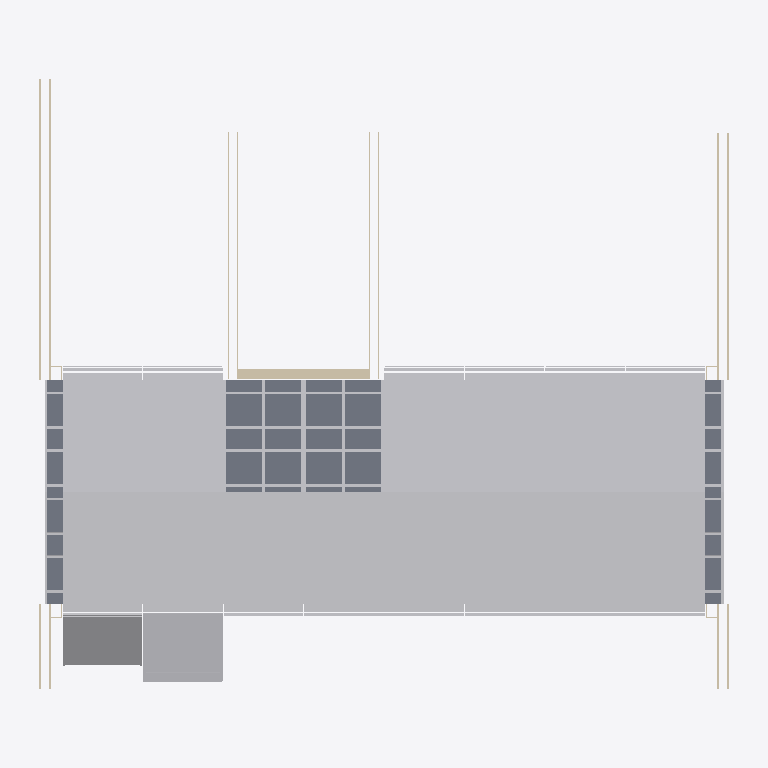
Plan cut of the same IFC building model at storey 'Dachaufsicht' (level 3.10 m, cut at 4.50 m), seen from above with north up, elements coloured by IFC class: 139 other elements (light grey), 7 walls (beige), 1 slab (grey). Cut surfaces are drawn darker.
Extent 15.5 m × 13.2 m × 3.9 m (x, y, z). Storeys (2): Erdgeschoss at 0.00 m; Dachaufsicht at 3.10 m. Elements (609): 290 IfcBuildingElementProxy, 152 IfcColumn, 93 IfcBeam, 32 IfcSlab, 30 IfcWall, 12 IfcDoor.

HEADER;
FILE_DESCRIPTION(('ViewDefinition [Design_Transfer_View, QuantityTakeOffAddOnView, SpaceBoundary2ndLevelAddOnView]','ExchangeRequirement [Architecture]','Option [Drawing Scale: [number]]','Option [Elements to export: Visible elements (on all stories)]','Option [Partial Structure Display: Entire Model]','Option [IFC Domain: All]','Option [Structural Function: All Elements]','[27 more]'),'2;1');
FILE_NAME('Rooftop_IFC4.ifc','2021-03-10T11:52:55',(''),(''),'The EXPRESS Data Manager Version 5.02.0100.09 : 18 Aug 2016','IFC file generated by GRAPHISOFT ARCHICAD 24.0.0 GER FULL Macintosh version (IFC add-on version: 3008 GER FULL).','');
FILE_SCHEMA(('IFC4'));
ENDSEC;
DATA;
#70=IFCPROJECT('344O7vICcwH8qAEnwJDjSU',#12,'Projekt',$,$,$,$,(#66),#53);
#168=IFCSITE('20FpTZCqJy2vhVJYtjuIce',#12,'Gelände',$,$,#88,#163,$,.ELEMENT.,$,$,$,$,$);
#209=IFCBUILDING('00tMo7QcxqWdIGvc4sMN2A',#12,'Gebäude',$,$,#207,$,$,.ELEMENT.,$,$,$);
#231=IFCBUILDINGSTOREY('3kUxfJeJpWGQBVC1SY5VWw',#12,'Erdgeschoss',$,$,#229,$,$,.ELEMENT.,0.0);
#81590=IFCBUILDINGSTOREY('29w3w1t1FEJB4xDtpGb6Rn',#12,'Dachaufsicht',$,$,#81589,$,$,.ELEMENT.,3.1);
#53441=IFCSLAB('1CHjM0ErdMH8BMf0qt9INZ',#12,'SLA - 012',$,$,#52680,#53438,'4C46D580-3B59-D644-82D6-A40D372525E3',.NOTDEFINED.);
#53688=IFCBUILDINGELEMENTPROXY('1jhpC$y$r1J8xywedhLhMG',#12,'MORPH-003',$,$,#53677,#53685,'6DAF333F-F3FD-414C-8EFC-EA89EB56B590',.NOTDEFINED.);
#53712=IFCBUILDINGELEMENTPROXY('1Hk1lDcTApGR1JTaHUpAJt',#12,'MORPH-003',$,$,#53701,#53709,'51B81BCD-99D2-B341-B053-76445ECCA4F7',.NOTDEFINED.);
#53898=IFCBUILDINGELEMENTPROXY('3PBi1buo7aIxxn3kYSJeT$',#12,'MORPH-003',$,$,#53842,#53895,'D92EC065-E321-E44B-BEF1-0EE89C4E877F',.NOTDEFINED.);
#53946=IFCBUILDINGELEMENTPROXY('0b8SmJJVoMIQsIV7amiQE7',#12,'MORPH-003',$,$,#53935,#53943,'2521CC13-4DFC-9649-AD92-7C7930B1A387',.NOTDEFINED.);
#53994=IFCBUILDINGELEMENTPROXY('0hUr4yFG7oJeINQLigVP7u',#12,'MORPH-003',$,$,#53983,#53991,'2B7B513C-3D01-F24E-8497-695B2A7D91F8',.NOTDEFINED.);
#54018=IFCBUILDINGELEMENTPROXY('0pr3yzQl1kGeHbbDFBP4DQ',#12,'MORPH-003',$,$,#54007,#54015,'33D43F3D-6AF0-6E42-8465-94D3CB64435A',.NOTDEFINED.);
#54066=IFCBUILDINGELEMENTPROXY('3jky7THQ0yGwYkwNd$Zagy',#12,'MORPH-003',$,$,#54055,#54063,'EDBBC1DD-45A0-3C43-A8AE-E979FF8E4ABC',.NOTDEFINED.);
#54090=IFCBUILDINGELEMENTPROXY('3tJghd5IZhH9x9ATAUOeyf',#12,'MORPH-003',$,$,#54079,#54087,'F74EAAE7-1528-EB44-9EC9-29D29E628F29',.NOTDEFINED.);
#54186=IFCBUILDINGELEMENTPROXY('0svP8GofUOIvn9wBinYTUF',#12,'MORPH-003',$,$,#54175,#54183,'36E59210-CA97-984B-9C49-E8BB3189D78F',.NOTDEFINED.);
#54234=IFCBUILDINGELEMENTPROXY('320iNnd0BfI8ygHxLhsd2G',#12,'MORPH-003',$,$,#54223,#54231,'C202C5F1-9C02-E948-8F2A-47B56BDA7090',.NOTDEFINED.);
#54282=IFCBUILDINGELEMENTPROXY('3kfX7Uki3EGPHzm04EyW_o',#12,'MORPH-003',$,$,#54271,#54279,'EEA611DE-BAC0-CE41-947D-C0010EF20FB2',.NOTDEFINED.);
#54306=IFCBUILDINGELEMENTPROXY('2LZ6Ens_IsIhxgYE4Df94n',#12,'MORPH-003',$,$,#54295,#54303,'958C63B1-DBE4-B64A-BEEA-88E10DA49131',.NOTDEFINED.);
#54354=IFCBUILDINGELEMENTPROXY('2McjpTkkLFJQdDakIgY9ud',#12,'MORPH-003',$,$,#54343,#54351,'969ADCDD-BAE5-4F4D-A9CD-92E4AA889E27',.NOTDEFINED.);
#54378=IFCBUILDINGELEMENTPROXY('1B8epjpAK_Hh2SwI_ho2dv',#12,'MORPH-003',$,$,#54367,#54375,'4B228CED-CCA5-3E46-B09C-E92FABC829F9',.NOTDEFINED.);
#54498=IFCBUILDINGELEMENTPROXY('2pbez07ckRIfWUMtw$Jep$',#12,'MORPH-003',$,$,#54487,#54495,'B3968F40-1E6B-9B4A-981E-5B7EBF4E8CFF',.NOTDEFINED.);
#54522=IFCBUILDINGELEMENTPROXY('0g04rjtenPIP2wU0g6zTea',#12,'MORPH-003',$,$,#54511,#54519,'2A004D6D-DE8C-5949-90BA-780A86F5DA24',.NOTDEFINED.);
#54666=IFCBUILDINGELEMENTPROXY('2R7zSwiy5oIfw7db9b6mib',#12,'MORPH-003',$,$,#54655,#54663,'9B1FD73A-B3C1-724A-9E87-9E52651B0B25',.NOTDEFINED.);
#54642=IFCBUILDINGELEMENTPROXY('1Lj2aFqEnhJvVa66VUqZXr',#12,'MORPH-003',$,$,#54631,#54639,'55B4290F-D0EC-6B4F-97E4-1867DED23875',.NOTDEFINED.);
#54762=IFCBUILDINGELEMENTPROXY('0ZfXIa5P0yHQp$X_x0bsrO',#12,'MORPH-003',$,$,#54751,#54759,'23A614A4-1590-3C45-ACFF-87EEC0976D58',.NOTDEFINED.);
#54810=IFCBUILDINGELEMENTPROXY('0VpRYysT6mHwOhmKqn9zeH',#12,'MORPH-003',$,$,#54799,#54807,'1FCDB8BC-D9D1-B047-A62B-C14D3127DA11',.NOTDEFINED.);
#54858=IFCBUILDINGELEMENTPROXY('1OFDq1lSTBGuB7qme4r$ft',#12,'MORPH-003',$,$,#54847,#54855,'583CDD01-BDC7-4B43-82C7-D30A04D7FA77',.NOTDEFINED.);
#54882=IFCBUILDINGELEMENTPROXY('0F5ZxJLzqxGxL6lIX7qTfo',#12,'MORPH-003',$,$,#54871,#54879,'0F163ED3-57DD-3B43-B546-BD2847D1DA72',.NOTDEFINED.);
#54930=IFCBUILDINGELEMENTPROXY('2AW8bpJ5J6HhPNhxtFM6Ge',#12,'MORPH-003',$,$,#54919,#54927,'8A808973-4C54-C646-B657-AFBDCF586428',.NOTDEFINED.);
#54954=IFCBUILDINGELEMENTPROXY('0DC_LzT0vQGQi0fEeIZE_w',#12,'MORPH-003',$,$,#54943,#54951,'0D33E57D-740E-5A41-AB00-A4EA128CEFBA',.NOTDEFINED.);
#55050=IFCBUILDINGELEMENTPROXY('1vHpKAO5zUGQaAXkCs$Ocd',#12,'MORPH-003',$,$,#55039,#55047,'7947350A-605F-5E41-A90A-86E336FD89A7',.NOTDEFINED.);
#55098=IFCBUILDINGELEMENTPROXY('0amX1feJmsHQMjyxLBqp8J',#12,'MORPH-003',$,$,#55087,#55095,'24C21069-A13C-3645-A5AD-F3B54BD33213',.NOTDEFINED.);
#55146=IFCBUILDINGELEMENTPROXY('3m94R$BWnzGeIUAUQMxG3q',#12,'MORPH-003',$,$,#55135,#55143,'F02446FF-2E0C-7D42-849E-29E696ED00F4',.NOTDEFINED.);
#55170=IFCBUILDINGELEMENTPROXY('208ywWGZX9I9OmWj$2WVgX',#12,'MORPH-003',$,$,#55159,#55167,'8023CEA0-[number]-82DFC281FAA1',.NOTDEFINED.);
#55218=IFCBUILDINGELEMENTPROXY('13EKDpR5OJIPZJUlIyYelr',#12,'MORPH-003',$,$,#55207,#55215,'[number]-6C56-1349-98D3-7AF4BC8A8BF5',.NOTDEFINED.);
#55242=IFCBUILDINGELEMENTPROXY('1utSgRGDNwHuyKXSzfbPe6',#12,'MORPH-003',$,$,#55231,#55239,'78DDCA9B-40D5-FA47-8F14-85CF69959A06',.NOTDEFINED.);
#55338=IFCBUILDINGELEMENTPROXY('1IDADrxXbsJhf7KFvuZie0',#12,'MORPH-003',$,$,#55327,#55335,'5234A375-EE19-764E-BA47-50FE788ECA00',.NOTDEFINED.);
#55386=IFCBUILDINGELEMENTPROXY('0BNSY0GVnUIR3UtPoCOmdG',#12,'MORPH-003',$,$,#55375,#55383,'0B5DC880-41FC-5E49-B0DE-DD9C8C6309D0',.NOTDEFINED.);
#55434=IFCBUILDINGELEMENTPROXY('2sNGIo2EzgH83jLL6ICpX_',#12,'MORPH-003',$,$,#55423,#55431,'B65D04B2-08EF-6A44-80ED-55519233387E',.NOTDEFINED.);
#55458=IFCBUILDINGELEMENTPROXY('0epvBTGuMaI9rQXqNrCqC3',#12,'MORPH-003',$,$,#55447,#55455,'28CF92DD-4385-A448-9D5A-8745F5334303',.NOTDEFINED.);
#55506=IFCBUILDINGELEMENTPROXY('1U$e4ViC6LHwuZW6ENMpUx',#12,'MORPH-003',$,$,#55495,#55503,'5EFE811F-B0C1-9547-AE23-8063975B37BB',.NOTDEFINED.);
#55530=IFCBUILDINGELEMENTPROXY('1EE3cFf0sxJwYq_Uz5rBTO',#12,'MORPH-003',$,$,#55519,#55527,'4E38398F-A40D-BB4F-A8B4-F9EF45D4B758',.NOTDEFINED.);
#55626=IFCBUILDINGELEMENTPROXY('2vAo0cJL_tHwu3L4_V2NpF',#12,'MORPH-003',$,$,#55615,#55623,'B92B2026-4D5F-B747-AE03-544F9F097CCF',.NOTDEFINED.);
#55674=IFCBUILDINGELEMENTPROXY('3ykUtnXhCoGxohrkxVIlLi',#12,'MORPH-003',$,$,#55663,#55671,'FCB9EDF1-86B3-3243-BCAB-D6EEDF4AF56C',.NOTDEFINED.);
#55746=IFCBUILDINGELEMENTPROXY('29mMMFvLLCJPwF8gvzuDoU',#12,'MORPH-003',$,$,#55735,#55743,'89C1658F-E555-4C4D-9E8F-22AE7DE0DC9E',.NOTDEFINED.);
#55722=IFCBUILDINGELEMENTPROXY('2bZ_SwQ21tIR3lrGKPDJ$Y',#12,'MORPH-003',$,$,#55711,#55719,'A58FE73A-[number]-B0EF-D50519353FE2',.NOTDEFINED.);
#53760=IFCBUILDINGELEMENTPROXY('3n8jTC2isKJes7Hyl8gi0I',#12,'MORPH-003',$,$,#53749,#53757,'F122D74C-0ACD-944E-8D87-47CBC8AAC012',.NOTDEFINED.);
#53970=IFCBUILDINGELEMENTPROXY('3$QZrgnQ9hHBgfPXh3yCd0',#12,'MORPH-003',$,$,#53959,#53967,'FF6A3D6A-C5A2-6B44-BAA9-661AC3F0C9C0',.NOTDEFINED.);
#54138=IFCBUILDINGELEMENTPROXY('2Ft9Ab_wdaJxvHkPcCtnVL',#12,'MORPH-003',$,$,#54127,#54135,'8FDC92A5-FBA9-E44F-BE51-B9998CDF17D5',.NOTDEFINED.);
#54258=IFCBUILDINGELEMENTPROXY('0gn72h62tTHBYdRE_GMUAH',#12,'MORPH-003',$,$,#54247,#54255,'2AC470AB-182D-DD44-B8A7-6CEF9059E291',.NOTDEFINED.);
#54450=IFCBUILDINGELEMENTPROXY('3ziA7ClPTLGe5lyfCNjHFj',#12,'MORPH-003',$,$,#54439,#54447,'FDB0A1CC-BD97-5542-816F-F29317B513ED',.NOTDEFINED.);
#54426=IFCBUILDINGELEMENTPROXY('17hWo5JinSHw8$$cRQBD93',#12,'MORPH-003',$,$,#54415,#54423,'47AE0C85-4ECC-5C47-A23F-FE66DA2CD243',.NOTDEFINED.);
#54594=IFCBUILDINGELEMENTPROXY('2y0ViBKI$LGQuRmekHNgeK',#12,'MORPH-003',$,$,#54583,#54591,'BC01FB0B-512F-D541-AE1B-C28B915EAA14',.NOTDEFINED.);
#54570=IFCBUILDINGELEMENTPROXY('1AxiHCjlcNJBWDX37Fhghj',#12,'MORPH-003',$,$,#54559,#54567,'4AEEC44C-B6F9-974C-B80D-8431CFAEAAED',.NOTDEFINED.);
#54714=IFCBUILDINGELEMENTPROXY('1D9rwuVgq7GwVvBeX$P69z',#12,'MORPH-003',$,$,#54703,#54711,'4D275EB8-7EAD-0743-A7F9-2E887F64627D',.NOTDEFINED.);
#54834=IFCBUILDINGELEMENTPROXY('30CEeBq34OGgtlqaeP0_CO',#12,'MORPH-003',$,$,#54823,#54831,'C030EA0B-D031-1842-ADEF-D24A1903E318',.NOTDEFINED.);
#55002=IFCBUILDINGELEMENTPROXY('36S4Pzd9NkHBrVVEw1SpHX',#12,'MORPH-003',$,$,#54991,#54999,'C670467D-9C95-EE44-BD5F-7CEE81733461',.NOTDEFINED.);
#55122=IFCBUILDINGELEMENTPROXY('2fDCdykFwqHOnyHIg4OQ7z',#12,'MORPH-003',$,$,#55111,#55119,'A934C9FC-B8FE-B445-8C7C-452A8461A1FD',.NOTDEFINED.);
#55290=IFCBUILDINGELEMENTPROXY('2YfO5ryx3tG9flFzYFoZTy',#12,'MORPH-003',$,$,#55279,#55287,'A2A58175-F3B0-F740-9A6F-3FD88FCA377C',.NOTDEFINED.);
#55410=IFCBUILDINGELEMENTPROXY('0_Utg1ozWJGPTlOxi2Dhji',#12,'MORPH-003',$,$,#55399,#55407,'3E7B7A81-CBD8-1341-976F-63BB0236BB6C',.NOTDEFINED.);
#55578=IFCBUILDINGELEMENTPROXY('2ZfuNwmceMJQUf5m6BiZf2',#12,'MORPH-003',$,$,#55567,#55575,'A3A785FA-C26A-164D-A7A9-17018BB23A42',.NOTDEFINED.);
#55698=IFCBUILDINGELEMENTPROXY('19IM3IrCEjGhbA4lauQcjX',#12,'MORPH-003',$,$,#55687,#55695,'494960D2-D4C3-AD42-B94A-12F9386A6B61',.NOTDEFINED.);
#16926=IFCBUILDINGELEMENTPROXY('2NJlV8YuJ_I8DFHhqMPm1H',#12,'MORPH-003',$,$,#16915,#16923,'974EF7C8-8B84-FE48-834F-46BD16670051',.NOTDEFINED.);
#16950=IFCBUILDINGELEMENTPROXY('0SjqyjQyy3Hx5eqOhGtL96',#12,'MORPH-003',$,$,#16939,#16947,'1CB74F2D-6BCF-0347-B168-D18AD0DD5246',.NOTDEFINED.);
#14824=IFCBUILDINGELEMENTPROXY('0OsiJBwXBhHgQCMIXKK2DF',#12,'MORPH-003',$,$,#14762,#14821,'18DAC4CB-EA12-EB46-A68C-59285450234F',.NOTDEFINED.);
#14965=IFCBUILDINGELEMENTPROXY('3P9YaNRrodJu1F434MxUd_',#12,'MORPH-003',$,$,#14954,#14962,'D9262917-6F5C-A74F-804F-103116EDE9FE',.NOTDEFINED.);
#37191=IFCWALL('3UIRVa_I4oGxcOBGJ9TKSu',#12,'SW - 047',$,$,#36998,#37187,'DE49B7E4-F921-3243-B998-2D04C9754738',.NOTDEFINED.);
#33734=IFCWALL('0hqeTvTBbgJxP9CHh5KQbm',#12,'SW - 048',$,$,#33661,#33730,'2BD28779-74B9-6A4F-B649-311AC551A970',.NOTDEFINED.);
#33465=IFCWALL('1$pWrqczVJHgjcyulZ7vVA',#12,'SW - 047',$,$,#33392,#33461,'7FCE0D74-9BD7-D346-AB66-F38BE31F97CA',.NOTDEFINED.);
#54114=IFCBUILDINGELEMENTPROXY('3T8GWea1GnHfwd4yw2Z6ud',#12,'MORPH-003',$,$,#54103,#54111,'DD210828-[number]-9EA7-13CE828C6E27',.NOTDEFINED.);
#54546=IFCBUILDINGELEMENTPROXY('1VZ4rfk0AaG9hurH2B26O5',#12,'MORPH-003',$,$,#54535,#54543,'5F8C4D69-B802-A440-9AF8-D5108B086605',.NOTDEFINED.);
#54690=IFCBUILDINGELEMENTPROXY('1uYBkXsMJBJBzuqVYTPeHX',#12,'MORPH-003',$,$,#54679,#54687,'7888BBA1-D964-CB4C-BF78-D1F89D668461',.NOTDEFINED.);
#54978=IFCBUILDINGELEMENTPROXY('0fTyGGczj4HhZ5_tw3Ls3Z',#12,'MORPH-003',$,$,#54967,#54975,'2977C410-9BDB-4446-B8C5-FB7E835760E3',.NOTDEFINED.);
#55266=IFCBUILDINGELEMENTPROXY('1AlQz30a01G8iCgkI5RVpe',#12,'MORPH-003',$,$,#55255,#55263,'4ABDAF43-[number]-8B0C-AAE4856DFCE8',.NOTDEFINED.);
#55554=IFCBUILDINGELEMENTPROXY('1AQjIvQU9fJBhmJYUkH_ZH',#12,'MORPH-003',$,$,#55543,#55551,'4A6AD4B9-69E2-694C-BAF0-4E27AE47E8D1',.NOTDEFINED.);
#53736=IFCBUILDINGELEMENTPROXY('1uBNjkU_O0HfSa7DG_5HKx',#12,'MORPH-003',$,$,#53725,#53733,'782D7B6E-7BE6-[number]-1CD43E15153B',.NOTDEFINED.);
#54402=IFCBUILDINGELEMENTPROXY('2NHnbZRGBdHPyrIdyNTVTm',#12,'MORPH-003',$,$,#54391,#54399,'[number]-6D02-E745-9F35-4A7F1775F770',.NOTDEFINED.);
#54042=IFCBUILDINGELEMENTPROXY('3$ZYio_8LBHe9hCArKVuaC',#12,'MORPH-003',$,$,#54031,#54039,'FF8E2B32-F885-4B46-826B-30AD547F890C',.NOTDEFINED.);
#54210=IFCBUILDINGELEMENTPROXY('374AUlSHtMHAQPxwIgkt$m',#12,'MORPH-003',$,$,#54199,#54207,'C710A7AF-711D-D644-A699-EFA4AABB7FF0',.NOTDEFINED.);
#54474=IFCBUILDINGELEMENTPROXY('3PLcrZ1NDUHhJotlzb6q7q',#12,'MORPH-003',$,$,#54463,#54471,'D9566D63-0573-5E46-B4F2-DEFF651B41F4',.NOTDEFINED.);
#54618=IFCBUILDINGELEMENTPROXY('0uB5GHUNOKGggQZdg26TX_',#12,'MORPH-003',$,$,#54607,#54615,'382C5411-[number]-AA9A-8E7A8219D87E',.NOTDEFINED.);
#54786=IFCBUILDINGELEMENTPROXY('3TwZi2gmS2JftF2m2dhk5q',#12,'MORPH-003',$,$,#54775,#54783,'DDEA3B02-AB07-024E-9DCF-0B00A7AEE174',.NOTDEFINED.);
#54906=IFCBUILDINGELEMENTPROXY('1Q6ZeschSAJxotBPbJpkix',#12,'MORPH-003',$,$,#54895,#54903,'5A1A3A36-9AB7-0A4F-BCB7-2D9953CEEB3B',.NOTDEFINED.);
#55074=IFCBUILDINGELEMENTPROXY('0Oxg4gx$qBJBj1Ze4UW_LM',#12,'MORPH-003',$,$,#55063,#55071,'18EEA12A-EFFD-0B4C-BB41-8E811E83E556',.NOTDEFINED.);
#55194=IFCBUILDINGELEMENTPROXY('1yz5eexJBrJwLo4xjqOK9g',#12,'MORPH-003',$,$,#55183,#55191,'7CF45A28-ED32-F54F-A572-13BB7461426A',.NOTDEFINED.);
#55362=IFCBUILDINGELEMENTPROXY('3LKCXEpNSAHBDpNQXe8_j_',#12,'MORPH-003',$,$,#55351,#55359,'D550C84E-CD77-0A44-B373-5DA86823EB7E',.NOTDEFINED.);
#55482=IFCBUILDINGELEMENTPROXY('3qiKTz_e9uIgMebSA899xJ',#12,'MORPH-003',$,$,#55471,#55479,'F4B1477D-FA82-784A-A5A8-95C288249ED3',.NOTDEFINED.);
#55650=IFCBUILDINGELEMENTPROXY('385L_nbxlHJPt9y2U8Xrcj',#12,'MORPH-003',$,$,#55639,#55647,'C8155FB1-97BB-D14D-9DC9-F027888759AD',.NOTDEFINED.);
#14921=IFCBUILDINGELEMENTPROXY('0rNBKnRBziIg0bNn2GS9jA',#12,'MORPH-003',$,$,#14861,#14918,'355CB531-6CBF-6C4A-A025-5F1090709B4A',.NOTDEFINED.);
#53664=IFCBUILDINGELEMENTPROXY('2zSTpZDDvjI9Fh8QyKNMYV',#12,'MORPH-003',$,$,#53608,#53661,'BD71DCE3-34DE-6D48-93EB-21AF145D689F',.NOTDEFINED.);
#53922=IFCBUILDINGELEMENTPROXY('2tt5Gi4wnxGBkNaeVnZRjJ',#12,'MORPH-003',$,$,#53911,#53919,'B7DC542C-13AC-7B40-BB97-9287F18DBB53',.NOTDEFINED.);
#54330=IFCBUILDINGELEMENTPROXY('3H2Ng1EsQQGPItSR34dZ_1',#12,'MORPH-003',$,$,#54319,#54327,'D1097A81-3B66-9A41-94B7-71B0C49E3F81',.NOTDEFINED.);
#54162=IFCBUILDINGELEMENTPROXY('1ivm3s8j27JvGchWZ8qSwk',#12,'MORPH-003',$,$,#54151,#54159,'6CE700F6-22D0-874F-9426-AE08C8D1CEAE',.NOTDEFINED.);
#54738=IFCBUILDINGELEMENTPROXY('0krAfpPVB_GwBBdtAr9QLZ',#12,'MORPH-003',$,$,#54727,#54735,'2ED4AA73-65F2-FE43-A2CB-9F72B525A563',.NOTDEFINED.);
#55026=IFCBUILDINGELEMENTPROXY('0zFBXUjQbRGfiWJF3ahAyL',#12,'MORPH-003',$,$,#55015,#55023,'3D3CB85E-B5A9-5B42-9B20-4CF0E4ACAF15',.NOTDEFINED.);
#55314=IFCBUILDINGELEMENTPROXY('2wX6lOc_t6HelNUtq9ZZg$',#12,'MORPH-003',$,$,#55303,#55311,'BA846BD8-9BED-C646-8BD7-7B7D098E3ABF',.NOTDEFINED.);
#55602=IFCBUILDINGELEMENTPROXY('14yNzxVkHPHxX2NBmZ0lHJ',#12,'MORPH-003',$,$,#55591,#55599,'44F17F7B-7EE4-5947-B842-5CBC2302F453',.NOTDEFINED.);
#17022=IFCBUILDINGELEMENTPROXY('1HEHeDmu5yGBUDG2MGfgx$',#12,'MORPH-003',$,$,#17011,#17019,'51391A0D-C381-7C40-B78D-402590A6AEFF',.NOTDEFINED.);
#53829=IFCBUILDINGELEMENTPROXY('16xVlGpNYyHO2S5Ysr6rFQ',#12,'MORPH-003',$,$,#53773,#53826,'46EDFBD0-CD78-BC45-809C-162DB51B53DA',.NOTDEFINED.);
#81742=IFCBUILDINGELEMENTPROXY('3mNOFSvrziIv0WtYvGRddQ',#12,'MORPH-009',$,$,#81686,#81739,'F05D83DC-E75F-6C4B-9020-DE2E506E79DA',.NOTDEFINED.);
#82990=IFCBUILDINGELEMENTPROXY('2htu201hFtJg8pvq9jc2zw',#12,'MORPH-009',$,$,#82979,#82987,'ABDF8080-06B3-F74E-A233-E7426D982F7A',.NOTDEFINED.);
#81766=IFCBUILDINGELEMENTPROXY('2nETj2XpEiGBrhe1LVgMXf',#12,'MORPH-009',$,$,#81755,#81763,'B139DB42-8733-AC40-BD6B-A0155FA96869',.NOTDEFINED.);
#36825=IFCWALL('26JeXwv0AvIBkcLXdJjJQ1',#12,'SW - 047',$,$,#36762,#36821,'864E887A-E402-B948-BBA6-5619D3B53681',.NOTDEFINED.);
#36943=IFCWALL('1Bi3xreNDHGQ$CmO_b$8GZ',#12,'SW - 047',$,$,#36880,#36939,'4BB03EF5-A173-5141-AFCC-C18FA5FC8423',.NOTDEFINED.);
#83014=IFCBUILDINGELEMENTPROXY('2Pm2O3x3t6IB1p9OmaUVnQ',#12,'MORPH-009',$,$,#83003,#83011,'99C02603-EC3D-C648-B073-258C2479FC5A',.NOTDEFINED.);
#15196=IFCBUILDINGELEMENTPROXY('0pHP$brLzAGB9HZ3uG8G_d',#12,'MORPH-003',$,$,#15140,#15193,'33459FE5-D55F-4A40-B251-8C3E10210FA7',.NOTDEFINED.);
#17046=IFCBUILDINGELEMENTPROXY('2sB$EADJEnHBrrbK7s953l',#12,'MORPH-003',$,$,#17035,#17043,'B62FF38A-3533-B144-BD75-9541F62450EF',.NOTDEFINED.);
#33604=IFCWALL('1CYWtfMy71Jf__shCGy6Ee',#12,'SW - 047',$,$,#33531,#33600,'4C8A0DE9-5BC1-C14E-9FBE-DAB310F063A8',.NOTDEFINED.);
#36701=IFCWALL('3MxvNJE5A9HvyBKOPTvJSn',#12,'SW - 047',$,$,#36628,#36697,'D6EF95D3-[number]-9F0B-51865DE53731',.NOTDEFINED.);
#16902=IFCBUILDINGELEMENTPROXY('0MJZDGaIOtHhsScgRj4AeV',#12,'MORPH-003',$,$,#16891,#16899,'164E3350-[number]-BD9C-9AA6ED10AA1F',.NOTDEFINED.);
#82942=IFCBUILDINGELEMENTPROXY('3xmalIN4C2IPsRKDEFpZTM',#12,'MORPH-008',$,$,#82931,#82939,'FBC24BD2-5C43-0249-9D9B-50D38FCE3756',.NOTDEFINED.);
#82294=IFCBUILDINGELEMENTPROXY('2Vu$OdOFaiIguW_pvYObzv',#12,'MORPH-008',$,$,#82283,#82291,'9FE3F627-60F9-2C4A-AE20-FB3E62625F79',.NOTDEFINED.);
#82246=IFCBUILDINGELEMENTPROXY('2OsI$T2dRcHxYuz9UARDUo',#12,'MORPH-008',$,$,#82235,#82243,'98D92FDD-0A76-E647-B8B8-F4978A6CD7B2',.NOTDEFINED.);
#82438=IFCBUILDINGELEMENTPROXY('1FnE3s9DhmHeWC9DQUfeeJ',#12,'MORPH-008',$,$,#82427,#82435,'4FC4E0F6-24DA-F046-880C-24D69EA68A13',.NOTDEFINED.);
#82966=IFCBUILDINGELEMENTPROXY('3qBsitJ4upGRmv_$3ah3RP',#12,'MORPH-008',$,$,#82955,#82963,'F42F6B37-4C4E-3341-BC39-FBF0E4AC36D9',.NOTDEFINED.);
#82198=IFCBUILDINGELEMENTPROXY('2jQUdCSD7DJ8JSDuHYiSGh',#12,'MORPH-008',$,$,#82187,#82195,'AD69E9CC-70D1-CD4C-84DC-378462B1C42B',.NOTDEFINED.);
#82390=IFCBUILDINGELEMENTPROXY('3WKDcOQ58JHBIYAsFzBml$',#12,'MORPH-008',$,$,#82379,#82387,'E050D998-[number]-B4A2-2B63FD2F0BFF',.NOTDEFINED.);
#15822=IFCBUILDINGELEMENTPROXY('13hb2vlYUyHREdn8u2VHXb',#12,'MORPH-003',$,$,#15811,#15819,'43AE50B9-BE27-BC45-B3A7-C48E027D1865',.NOTDEFINED.);
#16038=IFCBUILDINGELEMENTPROXY('19P8P6W3AvHQzUgMwGFvd1',#12,'MORPH-003',$,$,#16027,#16035,'[number]-B945-AF5E-A96E903F99C1',.NOTDEFINED.);
#16254=IFCBUILDINGELEMENTPROXY('25kMeXOZ$EJeNdP8HZ0zqn',#12,'MORPH-003',$,$,#16243,#16251,'85B96A21-623F-CE4E-85E7-64846303DD31',.NOTDEFINED.);
#16470=IFCBUILDINGELEMENTPROXY('08QenCP75MI9Y2vk_aMLMf',#12,'MORPH-003',$,$,#16459,#16467,'086A8C4C-[number]-E6EFA45955A9',.NOTDEFINED.);
#16686=IFCBUILDINGELEMENTPROXY('0AK1586QjfJ81XwVlMcjdC',#12,'MORPH-003',$,$,#16675,#16683,'0A501148-19AB-694C-8061-E9FBD69AD9CC',.NOTDEFINED.);
#17598=IFCBUILDINGELEMENTPROXY('2ah9kD3JuOGALxbT18iwa2',#12,'MORPH-003',$,$,#17587,#17595,'A4AC9B8D-0D3E-1840-A57B-95D048B3A902',.NOTDEFINED.);
#18198=IFCBUILDINGELEMENTPROXY('2gG0gG6BjmGOgp55KRXQYU',#12,'MORPH-003',$,$,#18187,#18195,'AA400A90-18BB-7041-8AB3-14551B85A89E',.NOTDEFINED.);
#18246=IFCBUILDINGELEMENTPROXY('3J8SpQO2cFGReU8ODFND_T',#12,'MORPH-003',$,$,#18235,#18243,'D321CCDA-6029-8F41-BA1E-21834F5CDF9D',.NOTDEFINED.);
#15606=IFCBUILDINGELEMENTPROXY('2rusQW6P0pIB0lNPKiMGDZ',#12,'MORPH-003',$,$,#15595,#15603,'B5E366A0-[number]-B02F-5D952C590363',.NOTDEFINED.);
#17166=IFCBUILDINGELEMENTPROXY('3$r9bkObatHxrpLlpBkXOX',#12,'MORPH-003',$,$,#17155,#17163,'FFD4996E-[number]-BD73-56FCCBBA1621',.NOTDEFINED.);
#17382=IFCBUILDINGELEMENTPROXY('08OuRg3_r$JPe4yXYRe4fC',#12,'MORPH-003',$,$,#17371,#17379,'086386EA-0FED-7F4D-9A04-F2189BA04A4C',.NOTDEFINED.);
#18006=IFCBUILDINGELEMENTPROXY('1_Maxvse45GePMx7YSEgZI',#12,'MORPH-003',$,$,#17995,#18003,'7E5A4EF9-DA81-[number]-EC789C3AA8D2',.NOTDEFINED.);
#82342=IFCBUILDINGELEMENTPROXY('38ejBA5mGbHvGfdF5t93ZP',#12,'MORPH-008',$,$,#82331,#82339,'C8A2D2CA-[number]-9CF1772438D9',.NOTDEFINED.);
#81838=IFCBUILDINGELEMENTPROXY('3waC$qzskhGu9DUF6a4B0S',#12,'MORPH-008',$,$,#81779,#81835,'FA90CFF4-F76B-AB43-824D-78F1A410B01C',.NOTDEFINED.);
#81910=IFCBUILDINGELEMENTPROXY('214MmruI4BJehP1O0GObq0',#12,'MORPH-008',$,$,#81851,#81907,'81116C35-E121-0B4E-8AD9-058010625D00',.NOTDEFINED.);
#16974=IFCBUILDINGELEMENTPROXY('37$3socolHGhpHFZ_XPUVg',#12,'MORPH-003',$,$,#16963,#16971,'C7FC3DB2-9B2B-D142-BCD1-3E3FA165E7EA',.NOTDEFINED.);
#16998=IFCBUILDINGELEMENTPROXY('2IlWKU3$qSIRMu0beXJNTk',#12,'MORPH-003',$,$,#16987,#16995,'92BE051E-0FFD-1C49-B5B8-025A214D776E',.NOTDEFINED.);
#83038=IFCBUILDINGELEMENTPROXY('1zQe5FtzhCJPIFAatCGLuM',#12,'MORPH-009',$,$,#83027,#83035,'7D6A814F-DFDA-CC4D-948F-2A4DCC415E16',.NOTDEFINED.);
#82174=IFCBUILDINGELEMENTPROXY('0dErI8UMjTHv9Lylu9QvCC',#12,'MORPH-008',$,$,#82163,#82171,'273B5488-796B-5D47-9255-F2FE096B930C',.NOTDEFINED.);
#82510=IFCBUILDINGELEMENTPROXY('3HayU4eStyJf2Ugx45luK2',#12,'MORPH-008',$,$,#82499,#82507,'D193C784-A1CD-FC4E-909E-ABB105BF8502',.NOTDEFINED.);
#81982=IFCBUILDINGELEMENTPROXY('1phPk1MbWNIwCVC6OL9lqS',#12,'MORPH-008',$,$,#81971,#81979,'73AD9B81-5A58-174B-A31F-30661526FD1C',.NOTDEFINED.);
#82270=IFCBUILDINGELEMENTPROXY('0n6YAN5gADIBpSMFEbb9wZ',#12,'MORPH-008',$,$,#82259,#82267,'311A2297-16A2-8D48-BCDC-58F3A5949EA3',.NOTDEFINED.);
#82534=IFCBUILDINGELEMENTPROXY('15N$lRSxMpHQHvUR4KERC1',#12,'MORPH-008',$,$,#82523,#82531,'455FFBDB-73B5-B345-A479-79B11439B301',.NOTDEFINED.);
#82006=IFCBUILDINGELEMENTPROXY('3OXrXv9xDzHRPSeyufelmf',#12,'MORPH-008',$,$,#81995,#82003,'D8875879-27B3-7D45-B65C-A3CE29A2FC29',.NOTDEFINED.);
#83062=IFCBUILDINGELEMENTPROXY('3K2RqQEOiRHvtlBb4T0D2L',#12,'MORPH-009',$,$,#83051,#83059,'D409BD1A-398B-1B47-9DEF-2E511D00D095',.NOTDEFINED.);
#15034=IFCBUILDINGELEMENTPROXY('1ORpgBDB8UI8gQvcUyDc2c',#12,'MORPH-003',$,$,#14978,#15031,'586F3A8B-34B2-1E48-8A9A-E667BC3660A6',.NOTDEFINED.);
#15058=IFCBUILDINGELEMENTPROXY('3sR6UeN$_qIu9bvdw6NAoA',#12,'MORPH-003',$,$,#15047,#15055,'F66C67A8-5FFF-B44B-8265-E67E865CAC8A',.NOTDEFINED.);
#83086=IFCBUILDINGELEMENTPROXY('1skMwWzNBLGxBrA24VxUcN',#12,'MORPH-009',$,$,#83075,#83083,'76B96EA0-F572-D543-B2F5-28211FEDE997',.NOTDEFINED.);
#17310=IFCBUILDINGELEMENTPROXY('2ot_QsObyLIP57J_6TB_w4',#12,'MORPH-003',$,$,#17299,#17307,'B2DFE6B6-625F-[number]-4FE19D2FEE84',.NOTDEFINED.);
#17526=IFCBUILDINGELEMENTPROXY('088hta5ezoHx29RsVTGB$G',#12,'MORPH-003',$,$,#17515,#17523,'0822BDE4-168F-7247-B089-6F67DD40BFD0',.NOTDEFINED.);
#17742=IFCBUILDINGELEMENTPROXY('3nCGVs8TjpJw4HGtfrMYIb',#12,'MORPH-003',$,$,#17731,#17739,'F13107F6-21DB-734F-A111-437A755A24A5',.NOTDEFINED.);
#17838=IFCBUILDINGELEMENTPROXY('0IzwDcxU0DHf8y4bwoiM$c',#12,'MORPH-003',$,$,#17827,#17835,'12F7A366-EDE0-0D46-923C-125EB2B16FE6',.NOTDEFINED.);
#18078=IFCBUILDINGELEMENTPROXY('2vW7oqFWECGgT8n3aXFH9e',#12,'MORPH-003',$,$,#18067,#18075,'B9807CB4-3E03-8C42-A748-C439213D1268',.NOTDEFINED.);
#18390=IFCBUILDINGELEMENTPROXY('0UKFix55g6GPbObtIEFrug',#12,'MORPH-003',$,$,#18379,#18387,'1E50FB3B-145A-[number]-97748E3F5E2A',.NOTDEFINED.);
#81666=IFCBUILDINGELEMENTPROXY('3c_w6LfWoQIRxsBiegSh0x',#12,'MORPH-009',$,$,#81609,#81663,'E6FBA195-A60C-9A49-BEF6-2ECA2A72B03B',.NOTDEFINED.);
ENDSEC;